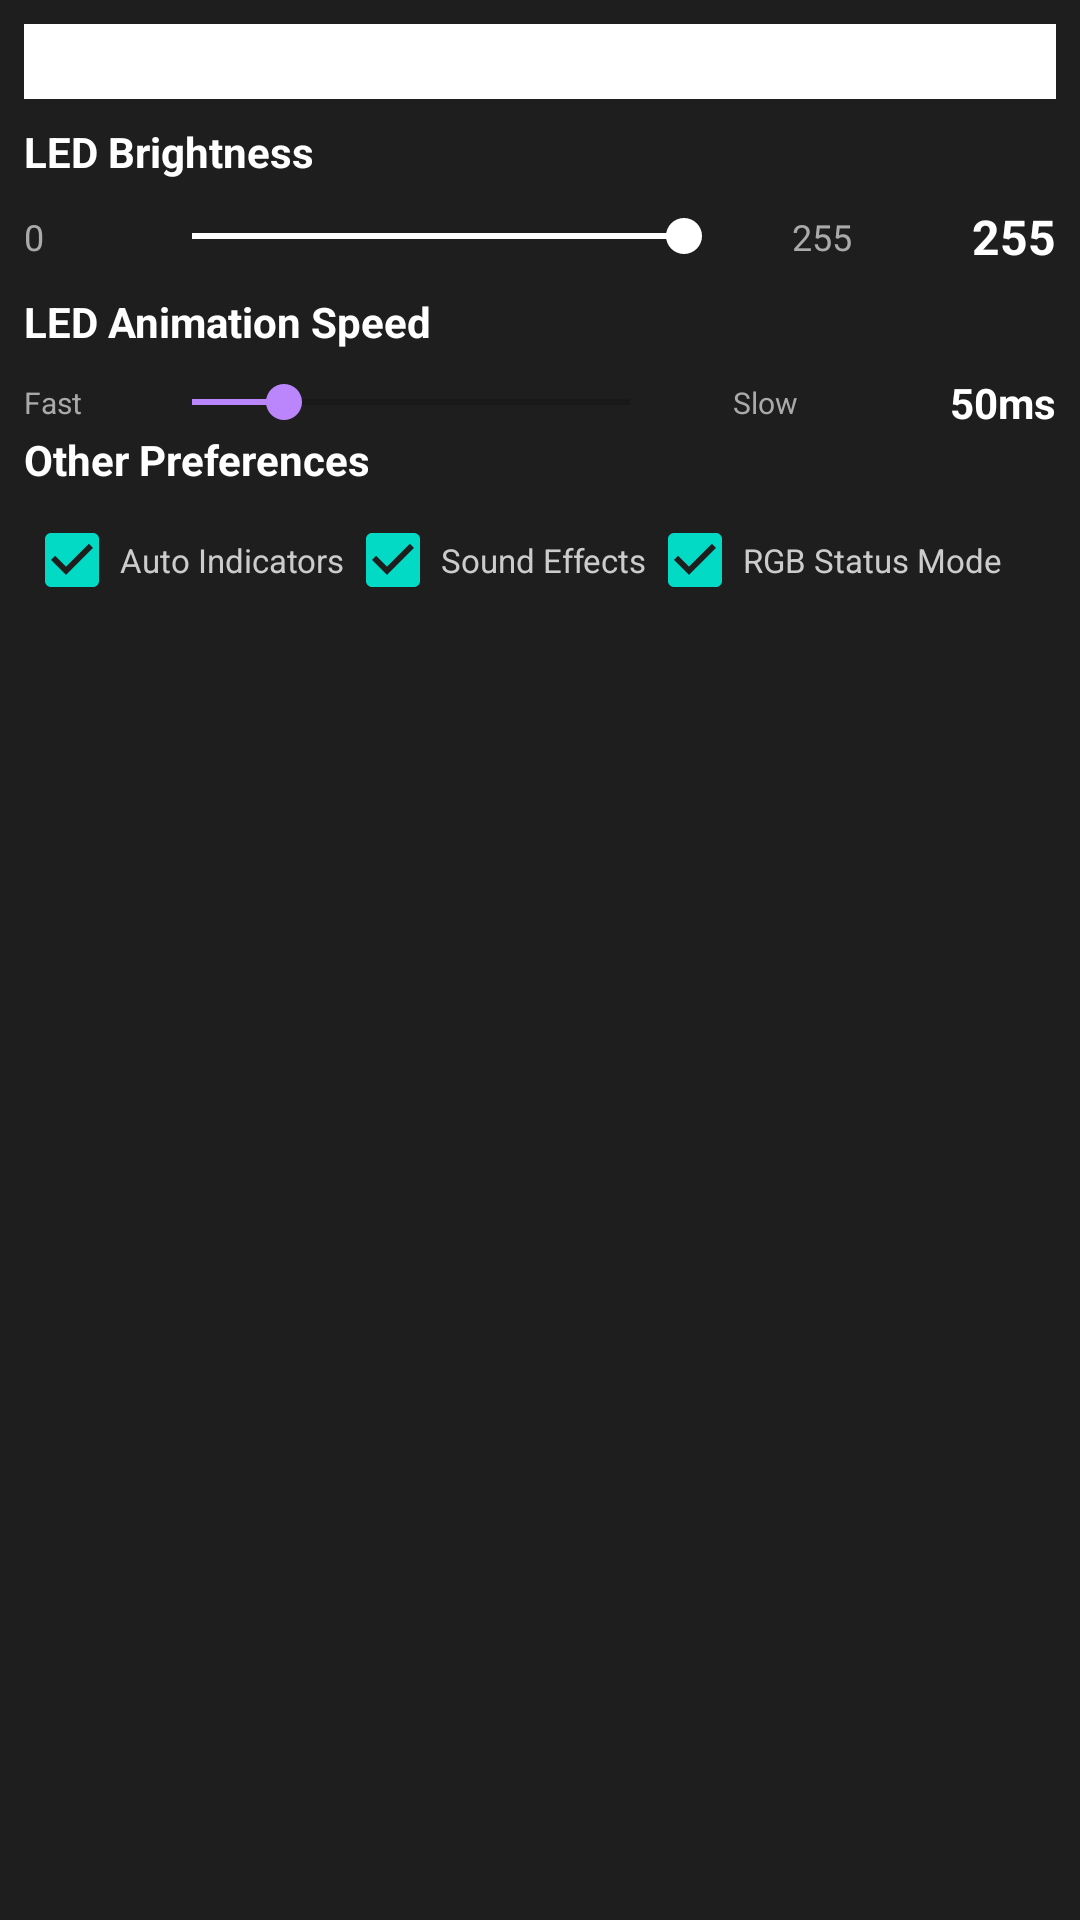

Produce the Android XML layout that renders to this screen, including the resource entries it uses.
<!-- AndroidManifest.xml: application theme Theme.BMini4 -->
<!-- res/layout/dialog_settings.xml -->
<?xml version="1.0" encoding="utf-8"?>
<LinearLayout xmlns:android="http://schemas.android.com/apk/res/android"
    android:layout_width="match_parent"
    android:layout_height="wrap_content"
    android:orientation="vertical"
    android:padding="8dp"
    android:background="#1E1E1E">

    
    <View
        android:id="@+id/brightness_preview"
        android:layout_width="match_parent"
        android:layout_height="25dp"
        android:layout_marginBottom="8dp"
        android:background="#FFFFFF"/>

    
    <TextView
        android:layout_width="wrap_content"
        android:layout_height="wrap_content"
        android:text="LED Brightness"
        android:textColor="#FFFFFF"
        android:textSize="14sp"
        android:textStyle="bold"
        android:layout_marginBottom="8dp"/>

    <LinearLayout
        android:layout_width="match_parent"
        android:layout_height="wrap_content"
        android:orientation="horizontal"
        android:gravity="center_vertical"
        android:layout_marginBottom="8dp">

        <TextView
            android:layout_width="40dp"
            android:layout_height="wrap_content"
            android:text="0"
            android:textColor="#AAAAAA"
            android:textSize="12sp" />

        <SeekBar
            android:id="@+id/slider_brightness"
            android:layout_width="0dp"
            android:layout_height="wrap_content"
            android:layout_weight="1"
            android:max="255"
            android:progress="255"
            android:progressTint="#FFFFFF"
            android:thumbTint="#FFFFFF" />

        <TextView
            android:layout_width="40dp"
            android:layout_height="wrap_content"
            android:text="255"
            android:textColor="#AAAAAA"
            android:textSize="12sp"
            android:gravity="end" />

        <TextView
            android:id="@+id/value_brightness"
            android:layout_width="60dp"
            android:layout_height="wrap_content"
            android:text="255"
            android:textColor="#FFFFFF"
            android:textSize="16sp"
            android:textStyle="bold"
            android:gravity="end"
            android:layout_marginStart="8dp" />
    </LinearLayout>

    
    <TextView
        android:layout_width="wrap_content"
        android:layout_height="wrap_content"
        android:text="LED Animation Speed"
        android:textColor="#FFFFFF"
        android:textSize="14sp"
        android:textStyle="bold"
        android:layout_marginBottom="8dp"/>


    <LinearLayout
        android:layout_width="match_parent"
        android:layout_height="wrap_content"
        android:orientation="horizontal"
        android:gravity="center_vertical">

        <TextView
            android:layout_width="40dp"
            android:layout_height="wrap_content"
            android:text="Fast"
            android:textColor="#AAAAAA"
            android:textSize="10sp" />

        <SeekBar
            android:id="@+id/slider_speed"
            android:layout_width="0dp"
            android:layout_height="wrap_content"
            android:layout_weight="1"
            android:min="10"
            android:max="200"
            android:progress="50"
            android:progressTint="#BB86FC"
            android:thumbTint="#BB86FC" />

        <TextView
            android:layout_width="40dp"
            android:layout_height="wrap_content"
            android:text="Slow"
            android:textColor="#AAAAAA"
            android:textSize="10sp"
            android:gravity="end" />

        <TextView
            android:id="@+id/value_speed"
            android:layout_width="70dp"
            android:layout_height="wrap_content"
            android:text="50ms"
            android:textColor="#FFFFFF"
            android:textSize="14sp"
            android:textStyle="bold"
            android:gravity="end"
            android:layout_marginStart="16dp" />
    </LinearLayout>
    <TextView
        android:layout_width="wrap_content"
        android:layout_height="wrap_content"
        android:text="Other Preferences"
        android:textColor="#FFFFFF"
        android:textSize="14sp"
        android:textStyle="bold"/>

    <LinearLayout
        android:layout_width="match_parent"
        android:layout_height="wrap_content"
        android:orientation="horizontal">
        
        <CheckBox
            android:id="@+id/checkbox_auto_indicators"
            android:layout_width="wrap_content"
            android:layout_height="wrap_content"
            android:checked="true"
            android:text="Auto Indicators"
            android:textColor="#CCCCCC"
            android:textSize="11sp" />

        <CheckBox
            android:id="@+id/checkbox_sound"
            android:layout_width="wrap_content"
            android:layout_height="wrap_content"
            android:checked="true"
            android:text="Sound Effects"
            android:textColor="#CCCCCC"
            android:textSize="11sp" />

        <CheckBox
            android:id="@+id/checkbox_status_mode"
            android:layout_width="wrap_content"
            android:layout_height="wrap_content"
            android:checked="true"
            android:text="RGB Status Mode"
            android:textColor="#CCCCCC"
            android:textSize="11sp" />
    </LinearLayout>
</LinearLayout>
<!-- resources referenced by this layout -->
<resources>
  <style name="Theme.BMini4" parent="Theme.MaterialComponents.DayNight.NoActionBar">
          
      </style>
</resources>
